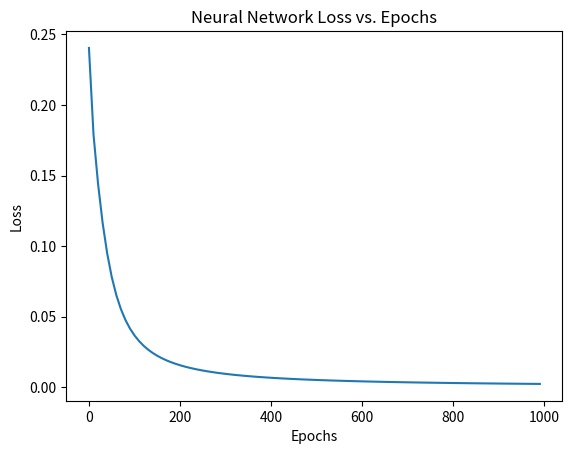

Python code for this plot:
#!/user/bin/env python3
# -*- coding: utf-8 -*-
import numpy as np
from matplotlib import pyplot as plt


def sigmoid(x):
    # Sigmoid activation function: f(x) = 1 / (1 + e^(-x))
    return 1 / (1 + np.exp(-x))


def deriv_sigmoid(x):
    # Derivative of sigmoid: f'(x) = f(x) * (1 - f(x))
    fx = sigmoid(x)
    return fx * (1 - fx)


def mse_loss(y_true, y_pred):
    # y_true and y_pred are numpy arrays of the same length.
    return ((y_true - y_pred) ** 2).mean()


class OurNeuralNetwork:
    '''
    A neural network with:
      - 2 inputs
      - a hidden layer with 2 neurons (h1, h2)
      - an output layer with 1 neuron (o1)

    *** DISCLAIMER ***:
    The code below is intended to be simple and educational, NOT optimal.
    Real neural net code looks nothing like this. DO NOT use this code.
    Instead, read/run it to understand how this specific network works.
    '''

    def __init__(self):
        # 权重，Weights
        self.w1 = np.random.normal()
        self.w2 = np.random.normal()
        self.w3 = np.random.normal()
        self.w4 = np.random.normal()
        self.w5 = np.random.normal()
        self.w6 = np.random.normal()

        # 截距项，Biases
        self.b1 = np.random.normal()
        self.b2 = np.random.normal()
        self.b3 = np.random.normal()

    def feedforward(self, x):
        # x is a numpy array with 2 elements.
        h1 = sigmoid(self.w1 * x[0] + self.w2 * x[1] + self.b1)
        h2 = sigmoid(self.w3 * x[0] + self.w4 * x[1] + self.b2)
        o1 = sigmoid(self.w5 * h1 + self.w6 * h2 + self.b3)
        return o1

    def train(self, data, all_y_trues):
        '''
        - data is a (n x 2) numpy array, n = # of samples in the dataset.
        - all_y_trues is a numpy array with n elements.
          Elements in all_y_trues correspond to those in data.
        '''
        learn_rate = 0.1
        epochs = 1000  # number of times to loop through the entire dataset
        self.loss_list = []  # record the loss list

        for epoch in range(epochs):
            for x, y_true in zip(data, all_y_trues):
                # --- Do a feedforward (we'll need these values later)
                sum_h1 = self.w1 * x[0] + self.w2 * x[1] + self.b1
                h1 = sigmoid(sum_h1)

                sum_h2 = self.w3 * x[0] + self.w4 * x[1] + self.b2
                h2 = sigmoid(sum_h2)

                sum_o1 = self.w5 * h1 + self.w6 * h2 + self.b3
                o1 = sigmoid(sum_o1)
                y_pred = o1

                # --- Calculate partial derivatives.
                # --- Naming: d_L_d_w1 represents "partial L / partial w1"
                d_L_d_ypred = -2 * (y_true - y_pred)

                # Neuron o1
                d_ypred_d_w5 = h1 * deriv_sigmoid(sum_o1)
                d_ypred_d_w6 = h2 * deriv_sigmoid(sum_o1)
                d_ypred_d_b3 = deriv_sigmoid(sum_o1)

                d_ypred_d_h1 = self.w5 * deriv_sigmoid(sum_o1)
                d_ypred_d_h2 = self.w6 * deriv_sigmoid(sum_o1)

                # Neuron h1
                d_h1_d_w1 = x[0] * deriv_sigmoid(sum_h1)
                d_h1_d_w2 = x[1] * deriv_sigmoid(sum_h1)
                d_h1_d_b1 = deriv_sigmoid(sum_h1)

                # Neuron h2
                d_h2_d_w3 = x[0] * deriv_sigmoid(sum_h2)
                d_h2_d_w4 = x[1] * deriv_sigmoid(sum_h2)
                d_h2_d_b2 = deriv_sigmoid(sum_h2)

                # --- Update weights and biases
                # Neuron h1
                self.w1 -= learn_rate * d_L_d_ypred * d_ypred_d_h1 * d_h1_d_w1
                self.w2 -= learn_rate * d_L_d_ypred * d_ypred_d_h1 * d_h1_d_w2
                self.b1 -= learn_rate * d_L_d_ypred * d_ypred_d_h1 * d_h1_d_b1

                # Neuron h2
                self.w3 -= learn_rate * d_L_d_ypred * d_ypred_d_h2 * d_h2_d_w3
                self.w4 -= learn_rate * d_L_d_ypred * d_ypred_d_h2 * d_h2_d_w4
                self.b2 -= learn_rate * d_L_d_ypred * d_ypred_d_h2 * d_h2_d_b2

                # Neuron o1
                self.w5 -= learn_rate * d_L_d_ypred * d_ypred_d_w5
                self.w6 -= learn_rate * d_L_d_ypred * d_ypred_d_w6
                self.b3 -= learn_rate * d_L_d_ypred * d_ypred_d_b3

            # --- Calculate total loss at the end of each epoch
            if epoch % 10 == 0:
                y_preds = np.apply_along_axis(self.feedforward, 1, data)
                loss = mse_loss(all_y_trues, y_preds)
                self.loss_list.append(loss)
                print("Epoch %d loss: %.3f" % (epoch, loss))

    def Pic(self):
        plt.plot(range(0, 1000, 10), self.loss_list)
        plt.xlabel('Epochs')
        plt.ylabel('Loss')
        plt.title('Neural Network Loss vs. Epochs')
        plt.show()


# Define dataset
data = np.array([
    [-2, -1],  # Alice
    [25, 6],  # Bob
    [17, 4],  # Charlie
    [-15, -6],  # Diana
])
all_y_trues = np.array([
    1,  # Alice
    0,  # Bob
    0,  # Charlie
    1,  # Diana
])

# Train our neural network!
network = OurNeuralNetwork()
network.train(data, all_y_trues)
network.Pic()

# # predict the results
# emily = np.array([-7, -3])  # 128 pounds, 63 inches
# frank = np.array([20, 2])  # 155 pounds, 68 inches
# print("Emily: %.3f" % network.feedforward(emily))  # 0.951 - F
# print("Frank: %.3f" % network.feedforward(frank))  # 0.039 - M
